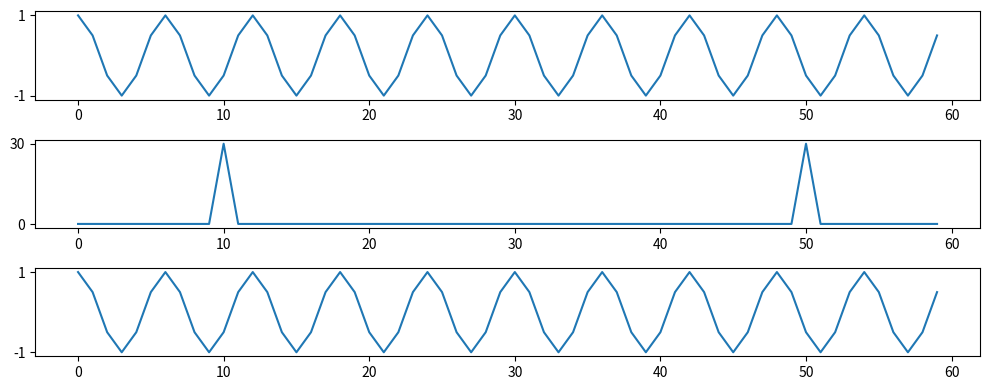

Write the Python code that produced this figure.
import numpy as np

# f(x): 임의의 제곱 적분 가능 함수
p = 60
x = np.linspace(0, p-1, p)
f = np.cos(2*np.pi*(10/p)*x)
print(f'f(x): {f}\n'+'-'*100)

# C(n): 분석식, 푸리에 계수, 이산 푸리에 변환(DFT)
analysis = np.fft.fft(f) 
print(f'C(n): {analysis}\n'+'-'*100)

# f(x)=Sum[C(n)u(x;n)]: 합성식, 푸리에 급수, 이산 푸리에 역변환(IDFT)
synthesis = np.fft.ifft(analysis) 
print(f'f(x)=Sum[C(n)u(x;n)]: {synthesis}\n'+'-'*100)

# 시각화
import matplotlib.pyplot as plt
fig, ax = plt.subplots(3, 1, figsize=(10, 4))

ax[0].plot(x, f)
ax[0].set_yticks([min(f), max(f)])

magnitude = np.abs(analysis)
ax[1].plot(x, magnitude)
ax[1].set_yticks([min(magnitude), max(magnitude)])

ax[2].plot(x, synthesis)
ax[2].set_yticks([min(synthesis), max(synthesis)])

plt.tight_layout()
plt.show()